Run: headless pygame with SDL's dummy video driver; simulated clock (each Clock.tick advances the game by its frame time, no real sleeping); random seed 0; keys injected as events and as key.get_pressed() state; no mouse input.
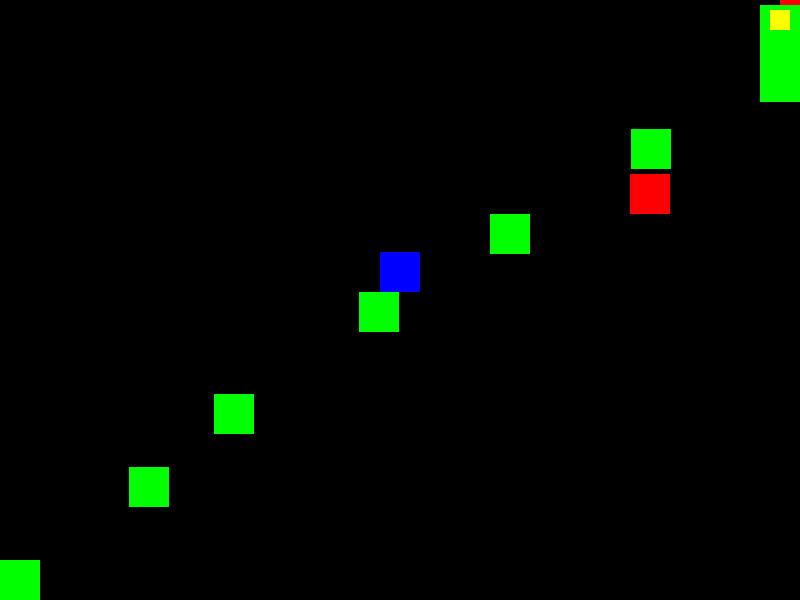
Frame 1 of 4 · flips 1–60 · no input
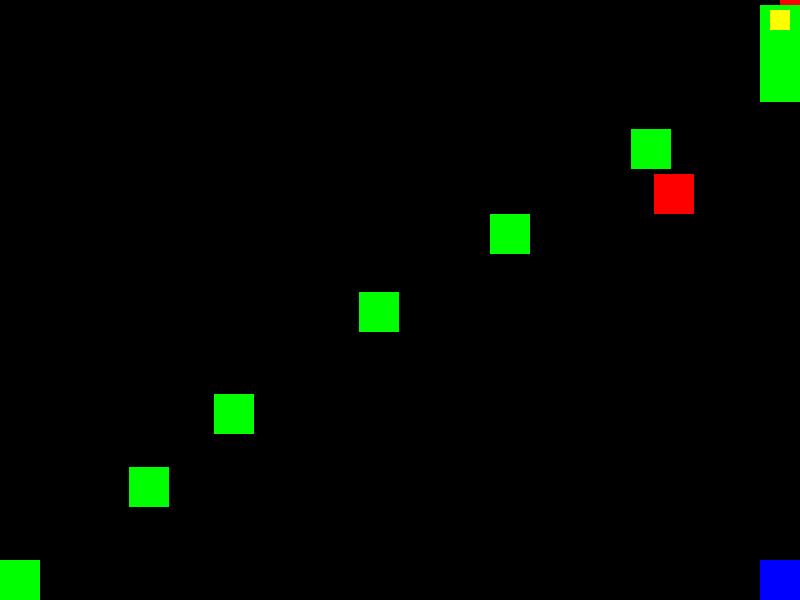
Frame 2 of 4 · flips 61–180 · tapped SPACE, RETURN · held RIGHT (→), D
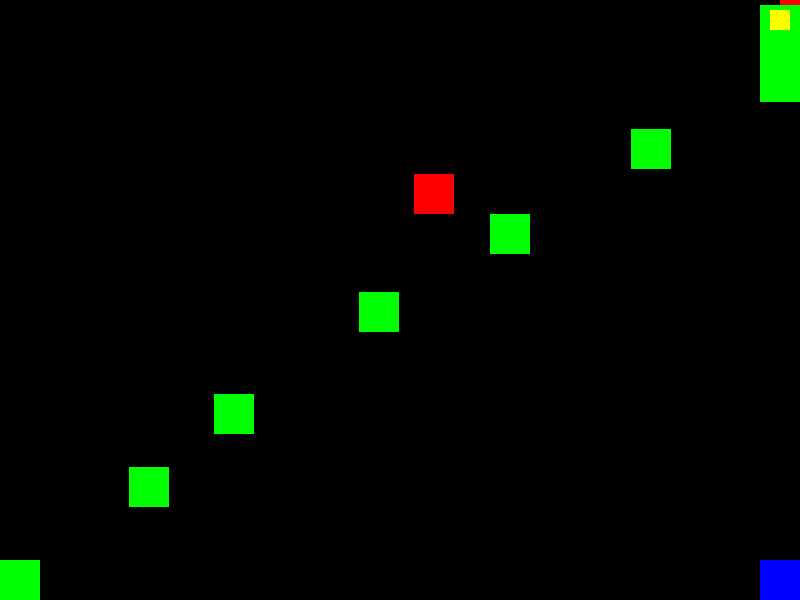
Frame 3 of 4 · flips 181–300 · held DOWN (↓), S
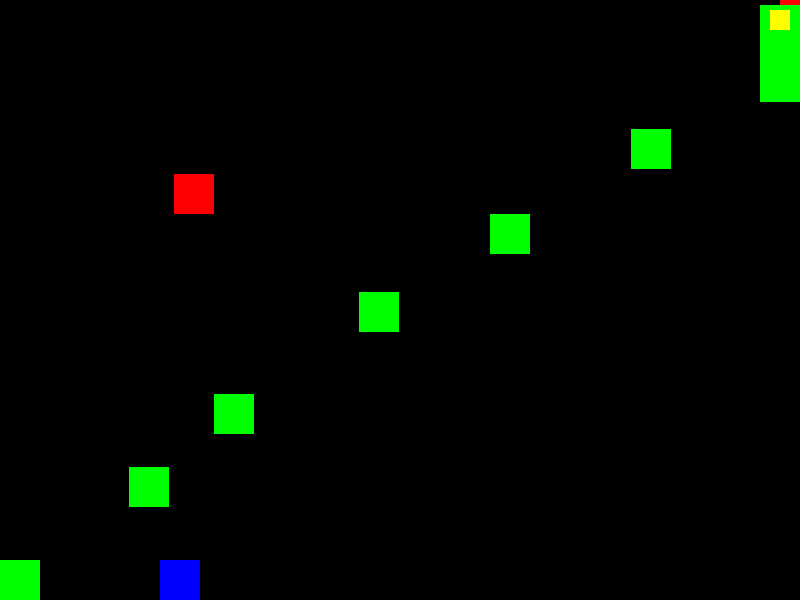
Frame 4 of 4 · flips 301–420 · held LEFT (←), A, UP (↑), W

The pygame program that drew these frames:

import pygame
import random

# Инициализация Pygame
pygame.init()

# Настройки окна
WIDTH, HEIGHT = 800, 600
FPS = 60
TILE_SIZE = 40

# Цвета
WHITE = (255, 255, 255)
BLACK = (0, 0, 0)
RED = (255, 0, 0)
GREEN = (0, 255, 0)
BLUE = (0, 0, 255)
YELLOW = (255, 255, 0)

# Создание окна
screen = pygame.display.set_mode((WIDTH, HEIGHT))
pygame.display.set_caption("Платформер с рандомными платформами")
clock = pygame.time.Clock()

# Загрузка изображений
player_image = pygame.Surface((TILE_SIZE, TILE_SIZE))
player_image.fill(BLUE)
coin_image = pygame.Surface((TILE_SIZE // 2, TILE_SIZE // 2))
coin_image.fill(YELLOW)
enemy_image = pygame.Surface((TILE_SIZE, TILE_SIZE))
enemy_image.fill(RED)
platform_image = pygame.Surface((TILE_SIZE, TILE_SIZE))
platform_image.fill(GREEN)

# Класс игрока
class Player(pygame.sprite.Sprite):
    def __init__(self):
        super().__init__()
        self.image = player_image
        self.rect = self.image.get_rect()
        self.rect.center = (WIDTH // 2, HEIGHT // 2)
        self.velocity = pygame.math.Vector2(0, 0)
        self.gravity = 0.8
        self.jump_power = -15
        self.on_ground = False

    def update(self):
        self.velocity.y += self.gravity
        self.rect.y += self.velocity.y

        # Ограничение падения
        if self.rect.bottom > HEIGHT:
            self.rect.bottom = HEIGHT
            self.on_ground = True
            self.velocity.y = 0

        # Движение влево и вправо
        keys = pygame.key.get_pressed()
        if keys[pygame.K_LEFT]:
            self.rect.x -= 5
        if keys[pygame.K_RIGHT]:
            self.rect.x += 5

        # Ограничение выхода за границы экрана
        if self.rect.left < 0:
            self.rect.left = 0
        if self.rect.right > WIDTH:
            self.rect.right = WIDTH

    def jump(self):
        if self.on_ground:
            self.velocity.y = self.jump_power
            self.on_ground = False

# Класс платформы
class Platform(pygame.sprite.Sprite):
    def __init__(self, x, y):
        super().__init__()
        self.image = platform_image
        self.rect = self.image.get_rect()
        self.rect.topleft = (x, y)

# Класс монетки
class Coin(pygame.sprite.Sprite):
    def __init__(self, x, y):
        super().__init__()
        self.image = coin_image
        self.rect = self.image.get_rect()
        self.rect.center = (x, y)

# Класс врага
class Enemy(pygame.sprite.Sprite):
    def __init__(self, x, y):
        super().__init__()
        self.image = enemy_image
        self.rect = self.image.get_rect()
        self.rect.topleft = (x, y)
        self.direction = 1
        self.speed = 2

    def update(self):
        self.rect.x += self.direction * self.speed
        if self.rect.left < 0 or self.rect.right > WIDTH:
            self.direction *= -1

# Функция для генерации платформ
def generate_platforms():
    platforms = pygame.sprite.Group()
    # Начальная платформа
    start_platform = Platform(0, HEIGHT - TILE_SIZE)
    platforms.add(start_platform)
    # Генерация остальных платформ
    prev_x = 0
    prev_y = HEIGHT - TILE_SIZE
    for _ in range(10):  # Количество платформ
        x = prev_x + random.randint(TILE_SIZE * 2, TILE_SIZE * 4)  # Расстояние по X
        y = prev_y - random.randint(TILE_SIZE, TILE_SIZE * 3)  # Расстояние по Y
        if x > WIDTH - TILE_SIZE:
            x = WIDTH - TILE_SIZE
        if y < 0:
            y = TILE_SIZE
        platform = Platform(x, y)
        platforms.add(platform)
        prev_x, prev_y = x, y
    return platforms

# Группы спрайтов
all_sprites = pygame.sprite.Group()
platforms = generate_platforms()
all_sprites.add(platforms)
coins = pygame.sprite.Group()
enemies = pygame.sprite.Group()

# Создание игрока
player = Player()
all_sprites.add(player)

# Создание монеток
for platform in platforms:
    if random.random() < 0.5:  # 50% шанс появления монетки на платформе
        coin = Coin(platform.rect.centerx, platform.rect.top - TILE_SIZE // 2)
        all_sprites.add(coin)
        coins.add(coin)

# Создание врагов
for platform in platforms:
    if random.random() < 0.3:  # 30% шанс появления врага на платформе
        enemy = Enemy(platform.rect.centerx, platform.rect.top - TILE_SIZE)
        all_sprites.add(enemy)
        enemies.add(enemy)

# Основной игровой цикл
running = True
score = 0
while running:
    clock.tick(FPS)
    for event in pygame.event.get():
        if event.type == pygame.QUIT:
            running = False
        if event.type == pygame.KEYDOWN:
            if event.key == pygame.K_SPACE:
                player.jump()

    # Обновление спрайтов
    all_sprites.update()

    # Проверка столкновений игрока с платформами
    hits = pygame.sprite.spritecollide(player, platforms, False)
    if hits:
        player.rect.bottom = hits[0].rect.top
        player.on_ground = True
        player.velocity.y = 0

    # Проверка сбора монеток
    coin_hits = pygame.sprite.spritecollide(player, coins, True)
    for coin in coin_hits:
        score += 1
        print(f"Счет: {score}")

    # Проверка столкновений с врагами
    enemy_hits = pygame.sprite.spritecollide(player, enemies, False)
    if enemy_hits:
        print("Игра окончена!")
        running = False

    # Отрисовка
    screen.fill(BLACK)
    all_sprites.draw(screen)
    pygame.display.flip()

pygame.quit()
